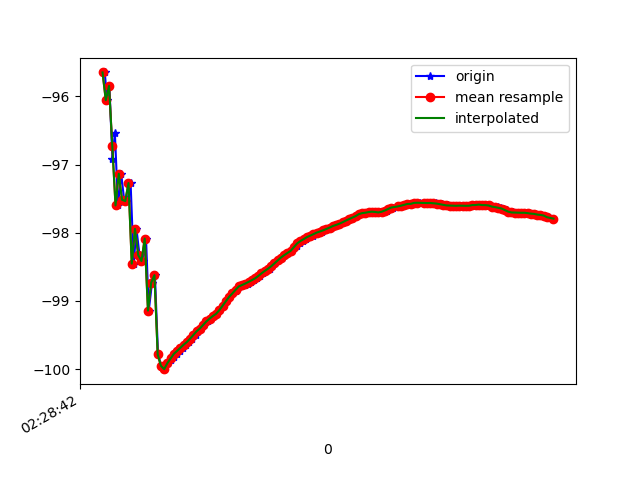

Values plotted in this chart, from the file beside it:
1617762522694, 458159325702981, -95.64689, 26.998287, 12.133612
1617762522707, 458159344933751, -96.05, 27.69, 11.69
1617762522722, 458159364164521, -95.85, 27.42, 11.9
1617762522741, 458159383395291, -96.92, 28.22, 12.09
1617762522756, 458159402626061, -96.54, 27.92, 12.04
1617762522775, 458159421856831, -97.6, 28.45, 12.65
1617762522795, 458159441087601, -97.13, 28.32, 12.45
1617762522813, 458159460318371, -97.52, 28.38, 13.13
1617762522832, 458159479549141, -97.54, 28.71, 12.48
1617762522853, 458159498779911, -97.27, 28.38, 12.68
1617762522872, 458159518010681, -98.45, 29.09, 13.1
1617762522889, 458159537241451, -97.94, 28.9, 12.7
1617762522908, 458159556472221, -98.33, 28.92, 13.49
1617762522928, 458159575702991, -98.42, 29.36, 12.77
1617762522948, 458159594933761, -98.09, 29.11, 13.03
1617762522965, 458159614164531, -99.14, 29.65, 13.8
1617762522985, 458159633395301, -98.73, 29.58, 13.17
1617762523003, 458159652626071, -98.62, 29.31, 13.55
1617762523022, 458159671856841, -99.79, 30.04, 14.23
1617762523042, 458159691218022, -99.95, 30.24, 14.27
1617762523061, 458159710448792, -100, 30.22, 14.43
1617762523081, 458159729679562, -99.91, 30.15, 14.39
1617762523102, 458159748910332, -99.86, 30.09, 14.38
1617762523119, 458159768141102, -99.83, 30.05, 14.39
1617762523137, 458159787371872, -99.78, 29.99, 14.39
1617762523156, 458159806602642, -99.73, 29.94, 14.38
1617762523177, 458159825833412, -99.69, 29.89, 14.37
1617762523194, 458159845064182, -99.64, 29.84, 14.36
1617762523213, 458159864294952, -99.6, 29.8, 14.36
1617762523232, 458159883525722, -99.55, 29.75, 14.35
1617762523254, 458159902756492, -99.5, 29.71, 14.34
1617762523270, 458159921987262, -99.45, 29.69, 14.32
1617762523289, 458159941218032, -99.41, 29.67, 14.3
1617762523307, 458159960448802, -99.35, 29.65, 14.28
1617762523328, 458159979679572, -99.3, 29.63, 14.26
1617762523347, 458159998910342, -99.26, 29.62, 14.25
1617762523365, 458160018141112, -99.22, 29.62, 14.23
1617762523386, 458160037371882, -99.19, 29.6, 14.24
1617762523406, 458160056602652, -99.14, 29.57, 14.24
1617762523422, 458160075833422, -99.07, 29.52, 14.24
1617762523441, 458160095064192, -99.01, 29.47, 14.23
1617762523461, 458160114294962, -98.94, 29.42, 14.22
1617762523482, 458160133525732, -98.89, 29.39, 14.21
1617762523500, 458160152756502, -98.86, 29.36, 14.19
1617762523517, 458160171987272, -98.82, 29.32, 14.17
1617762523535, 458160191218042, -98.79, 29.29, 14.16
1617762523559, 458160210448812, -98.77, 29.27, 14.14
1617762523575, 458160229679582, -98.75, 29.25, 14.12
1617762523594, 458160248910352, -98.72, 29.23, 14.11
1617762523613, 458160268141122, -98.7, 29.22, 14.08
1617762523634, 458160287371892, -98.67, 29.2, 14.05
1617762523651, 458160306602662, -98.64, 29.17, 14.03
1617762523670, 458160325833432, -98.6, 29.14, 14
1617762523688, 458160345064202, -98.56, 29.12, 13.97
1617762523711, 458160364294972, -98.53, 29.1, 13.95
1617762523727, 458160383525742, -98.49, 29.07, 13.92
1617762523746, 458160402756512, -98.45, 29.04, 13.89
1617762523763, 458160421987282, -98.41, 29, 13.86
1617762523786, 458160441218052, -98.36, 28.98, 13.83
1617762523803, 458160460448822, -98.33, 28.96, 13.8
1617762523822, 458160479679592, -98.3, 28.94, 13.78
... 85 more rows
